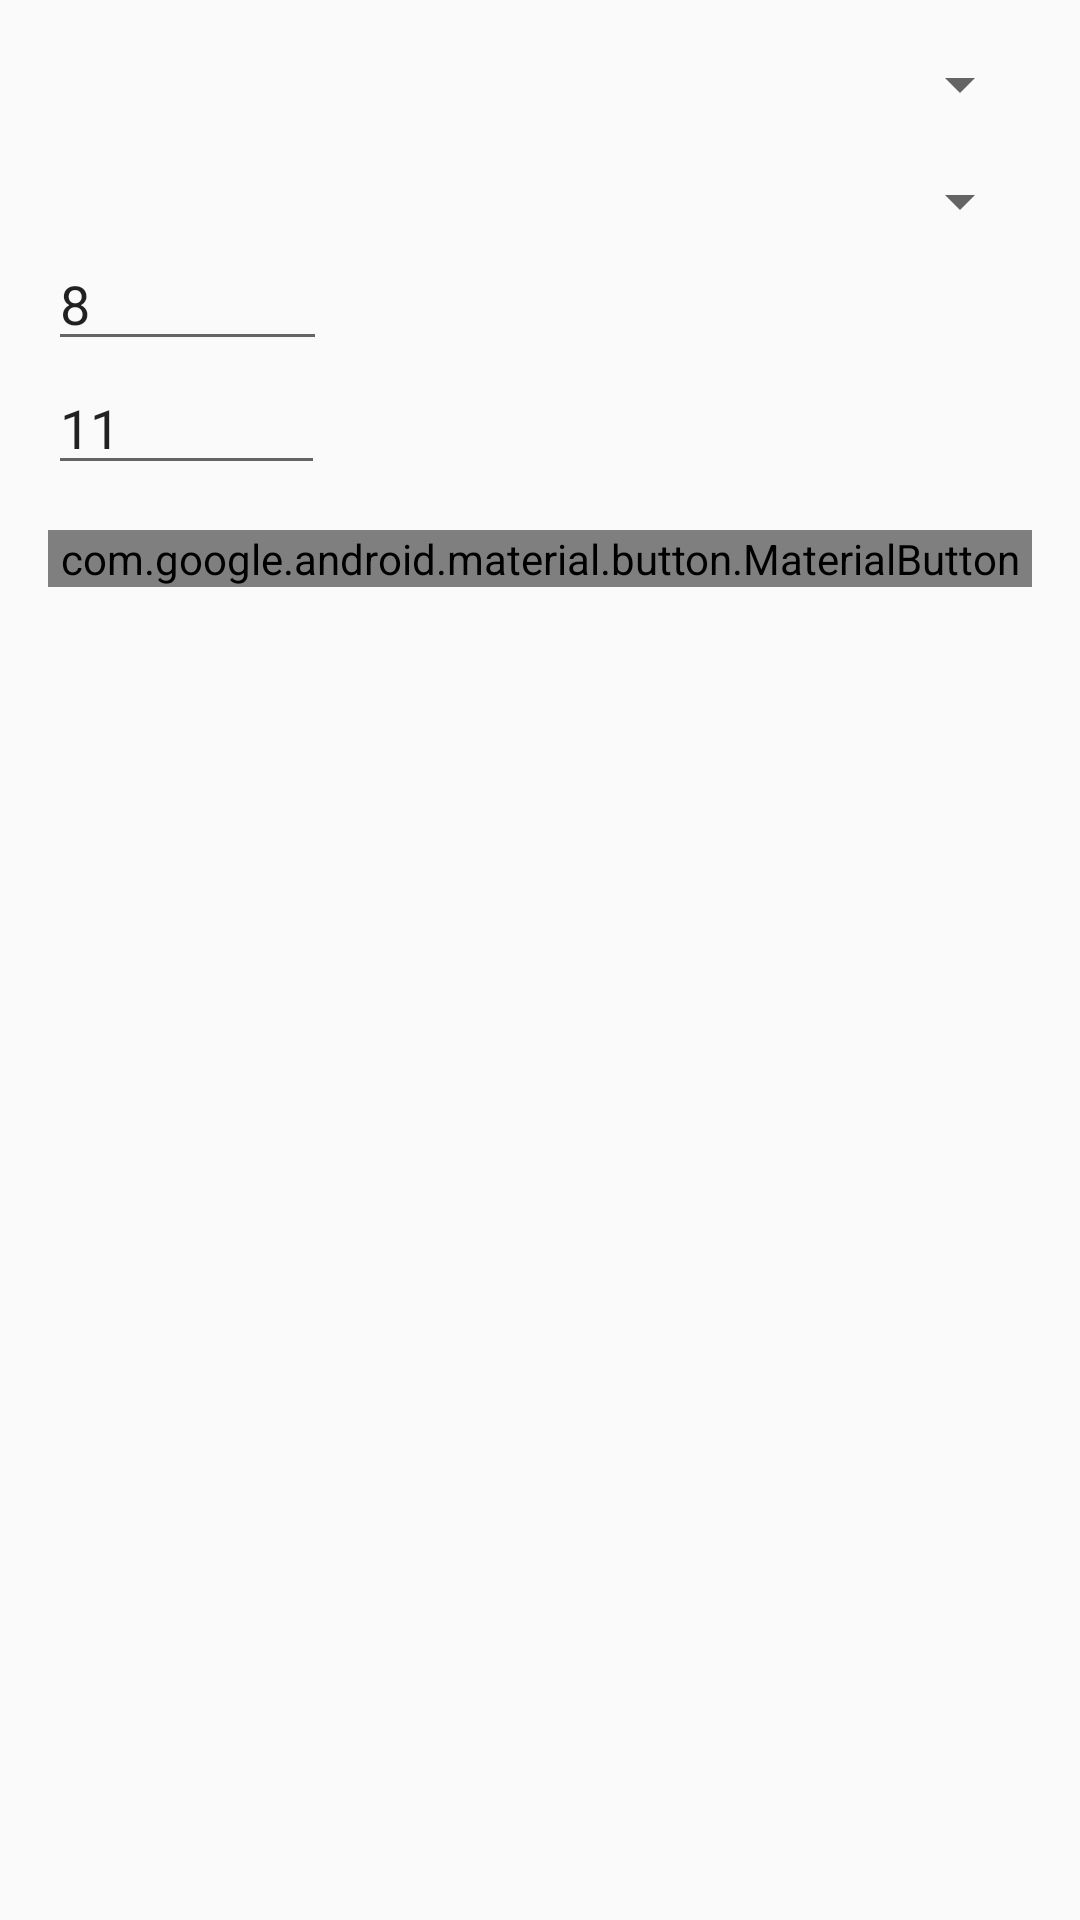

Write the Android layout XML for this screen, with the resource values it uses.
<!-- AndroidManifest.xml: application theme AppTheme -->
<!-- res/layout/activity_settings.xml -->
<?xml version="1.0" encoding="utf-8"?>
<LinearLayout xmlns:android="http://schemas.android.com/apk/res/android"
    android:layout_width="match_parent"
    android:layout_height="match_parent"
    android:orientation="vertical"
    android:padding="16dp">

    <androidx.appcompat.widget.AppCompatSpinner
        android:id="@+id/settings_player1_spinner"
        android:layout_width="match_parent"
        android:layout_height="wrap_content" />

    <androidx.appcompat.widget.AppCompatSpinner
        android:id="@+id/settings_player2_spinner"
        android:layout_width="match_parent"
        android:layout_height="wrap_content"
        android:layout_marginTop="15dp" />

    <androidx.appcompat.widget.AppCompatEditText
        android:id="@+id/settings_grid_size_x"
        android:layout_width="wrap_content"
        android:layout_height="wrap_content"
        android:text="8"
        android:hint="Grid size X"
        android:inputType="number" />

    <androidx.appcompat.widget.AppCompatEditText
        android:id="@+id/settings_grid_size_y"
        android:layout_width="wrap_content"
        android:layout_height="wrap_content"
        android:text="11"
        android:hint="Grid size Y"
        android:inputType="number" />

    <com.google.android.material.button.MaterialButton
        android:id="@+id/settings_play"
        android:layout_width="match_parent"
        android:layout_height="wrap_content"
        android:layout_marginTop="15dp"
        android:text="@string/play_text" />

</LinearLayout>
<!-- resources referenced by this layout -->
<resources>
  <string name="play_text">Spela</string>
  <style name="AppTheme" parent="Theme.AppCompat.Light.DarkActionBar">
          
          <item name="colorPrimary">@color/colorPrimary</item>
          <item name="colorPrimaryDark">@color/colorPrimaryDark</item>
          <item name="colorAccent">@color/colorAccent</item>
      </style>
  <color name="colorPrimary">#3F51B5</color>
  <color name="colorPrimaryDark">#303F9F</color>
  <color name="colorAccent">#EEE</color>
</resources>
